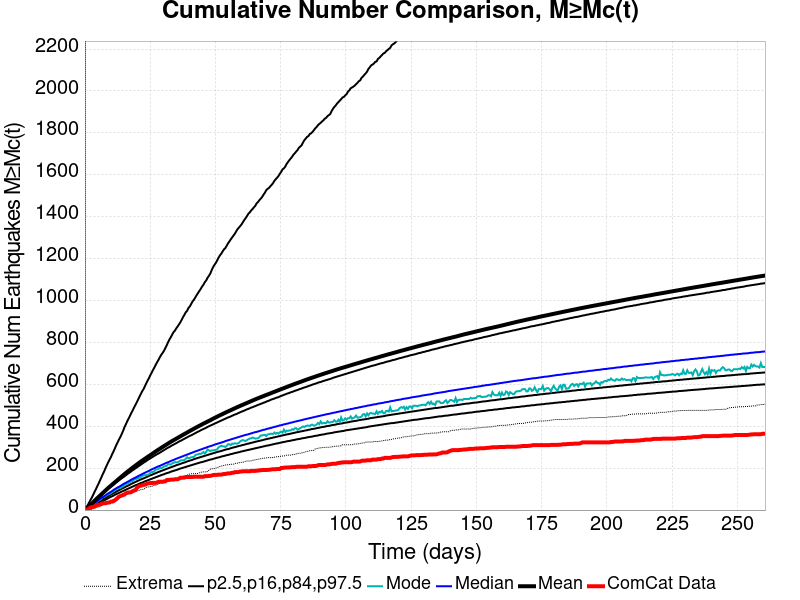

Data behind this chart, as committed beside it:
Time (days), ComCat Data, Simulation Mean, Simulation Median, Simulation Mode, Simulation Minimum, Simulation Maximum, 2.5 %-ile, 16 %-ile, 84 %-ile, 97.5 %-ile
0.0, 0.0, 0.0, 0.0, 0.0, 0.0, 0.0, 0.0, 0.0, 0.0, 0.0
0.5223, 1.0, 5.741, 5.0, 4.0, 0.0, 7386, 1.0, 2.0, 7.0, 12.0
1.045, 3.0, 11.84, 10.0, 9.0, 0.0, 9853, 4.0, 6.0, 14.0, 23.0
1.567, 8.0, 18.22, 15.0, 13.0, 1.0, 11296, 7.0, 10.0, 20.0, 35.0
2.089, 12.0, 24.74, 19.0, 18.0, 3.0, 12426, 10.0, 14.0, 26.0, 47.0
2.612, 14.0, 30.97, 24.0, 22.0, 4.0, 14561, 14.0, 19.0, 32.0, 59.0
3.134, 15.0, 37.39, 29.0, 28.0, 7.0, 15768, 17.0, 23.0, 38.0, 72.0
3.656, 17.0, 43.98, 34.0, 32.0, 10.0, 16691, 21.0, 27.0, 44.0, 86.0
4.179, 21.0, 50.15, 39.0, 36.0, 11.0, 17396, 25.0, 31.0, 50.0, 99.0
4.701, 23.0, 56.5, 43.0, 41.0, 14.0, 17930, 28.0, 35.0, 56.0, 113.0
5.223, 26.0, 62.61, 48.0, 46.0, 15.0, 18816, 32.0, 39.0, 62.0, 126.0
5.745, 26.0, 68.7, 53.0, 49.0, 17.0, 19291, 35.0, 43.0, 67.0, 141.0
6.268, 29.0, 74.75, 57.0, 53.0, 23.0, 19654, 39.0, 47.0, 73.0, 155.0
6.79, 32.0, 80.84, 62.0, 61.0, 25.0, 19999, 42.0, 51.0, 79.0, 170.0
7.312, 32.0, 86.81, 66.0, 63.0, 29.0, 20268, 46.0, 55.0, 84.0, 183.0
7.835, 33.0, 92.87, 70.0, 67.0, 32.0, 20796, 49.0, 59.0, 90.0, 199.0
8.357, 34.0, 98.86, 75.0, 71.0, 35.0, 21132, 53.0, 62.0, 95.0, 213.0
8.879, 36.0, 104.9, 79.0, 75.0, 36.0, 21381, 56.0, 66.0, 101.0, 227.0
9.402, 36.0, 110.6, 83.0, 77.0, 40.0, 21600, 60.0, 70.0, 106.0, 240.0
9.924, 40.0, 116.2, 87.0, 81.0, 44.0, 21850, 63.0, 74.0, 111.0, 252.0
10.45, 40.0, 121.7, 91.0, 86.0, 47.0, 22281, 66.0, 77.0, 116.0, 267.0
10.97, 43.0, 127.2, 96.0, 90.0, 50.0, 22741, 69.0, 81.0, 121.0, 280.0
11.49, 47.0, 132.7, 100.0, 96.0, 52.0, 23183, 73.0, 84.0, 127.0, 295.0
12.01, 52.0, 138.2, 104.0, 100.0, 55.0, 23650, 76.0, 88.0, 132.0, 310.0
12.54, 58.0, 144, 108.0, 104.0, 56.0, 24041, 79.0, 92.0, 137.0, 323.0
13.06, 64.0, 149.5, 111.0, 105.0, 62.0, 24333, 82.0, 95.0, 142.0, 337.0
13.58, 67.0, 155, 115.0, 105.0, 64.0, 24634, 85.0, 98.0, 147.0, 349.0
14.1, 69.0, 160.4, 119.0, 113.0, 65.0, 24896, 88.0, 102.0, 152.0, 363.0
14.62, 72.0, 165.9, 123.0, 113.0, 68.0, 25136, 91.0, 105.0, 156.0, 378.0
15.15, 74.0, 171.5, 127.0, 122.0, 72.0, 25365, 94.0, 108.0, 161.0, 395.0
15.67, 80.0, 176.8, 130.0, 123.0, 74.0, 25581, 97.0, 112.0, 166.0, 409.0
16.19, 82.0, 181.9, 134.0, 127.0, 76.0, 25867, 100.0, 115.0, 171.0, 423.0
16.71, 84.0, 186.9, 137.0, 128.0, 79.0, 26571, 103.0, 118.0, 176.0, 436.0
17.24, 84.0, 192.1, 141.0, 134.0, 81.0, 27076, 106.0, 121.0, 180.0, 449.0
17.76, 86.0, 197.3, 145.0, 138.0, 81.0, 27511, 109.0, 125.0, 185.0, 463.0
18.28, 90.0, 202.2, 148.0, 139.0, 84.0, 27902, 112.0, 128.0, 190.0, 475.0
18.8, 93.0, 207.2, 152.0, 144.0, 86.0, 28273, 115.0, 131.0, 194.0, 489.0
19.33, 95.0, 212, 155.0, 148.0, 89.0, 28681, 118.0, 134.0, 199.0, 501.0
19.85, 105.0, 216.8, 158.0, 149.0, 91.0, 28985, 120.0, 137.0, 203.0, 514.0
20.37, 111.0, 221.7, 162.0, 153.0, 93.0, 29264, 123.0, 140.0, 208.0, 527.0
20.89, 115.0, 226.5, 165.0, 154.0, 94.0, 29531, 126.0, 143.0, 212.0, 541.0
21.41, 116.0, 231.3, 168.0, 158.0, 97.0, 29789, 129.0, 146.0, 217.0, 554.0
21.94, 118.0, 235.8, 172.0, 163.0, 99.0, 30069, 131.0, 149.0, 221.0, 567.0
22.46, 121.0, 240.2, 175.0, 165.0, 99.0, 30287, 134.0, 151.0, 226.0, 577.0
22.98, 121.0, 244.6, 178.0, 167.0, 103.0, 31216, 137.0, 154.0, 230.0, 591.0
23.5, 124.0, 249, 181.0, 166.0, 108.0, 32174, 139.0, 157.0, 234.0, 605.0
24.03, 127.0, 253.6, 184.0, 168.0, 110.0, 32598, 142.0, 160.0, 239.0, 618.0
24.55, 128.0, 258.1, 187.0, 171.0, 111.0, 32932, 144.0, 163.0, 243.0, 630.0
25.07, 129.0, 262.4, 191.0, 178.0, 112.0, 33279, 147.0, 166.0, 247.0, 644.0
25.59, 129.0, 266.7, 194.0, 181.0, 113.0, 34442, 149.0, 168.0, 251.0, 656.0
26.12, 130.0, 271, 197.0, 182.0, 116.0, 35332, 152.0, 171.0, 255.0, 669.0
26.64, 130.0, 275.6, 200.0, 186.0, 118.0, 35759, 154.0, 174.0, 259.0, 681.0
27.16, 130.0, 280, 203.0, 193.0, 119.0, 36097, 157.0, 176.0, 263.0, 694.0
27.68, 132.0, 284.4, 206.0, 194.0, 122.0, 36415, 159.0, 179.0, 267.0, 706.0
28.2, 135.0, 288.6, 209.0, 196.0, 126.0, 36674, 162.0, 182.0, 270.0, 717.0
28.73, 135.0, 292.7, 211.0, 201.0, 128.0, 36924, 164.0, 184.0, 274.0, 730.0
29.25, 135.0, 297, 214.0, 200.0, 130.0, 37145, 167.0, 187.0, 278.0, 741.0
29.77, 135.0, 301.1, 217.0, 203.0, 131.0, 37328, 169.0, 189.0, 282.0, 750.0
30.29, 137.0, 305.1, 220.0, 207.0, 131.0, 37526, 171.0, 192.0, 286.0, 760.0
30.82, 137.0, 309.2, 223.0, 210.0, 133.0, 37690, 174.0, 194.0, 290.0, 773.0
... 440 more rows
